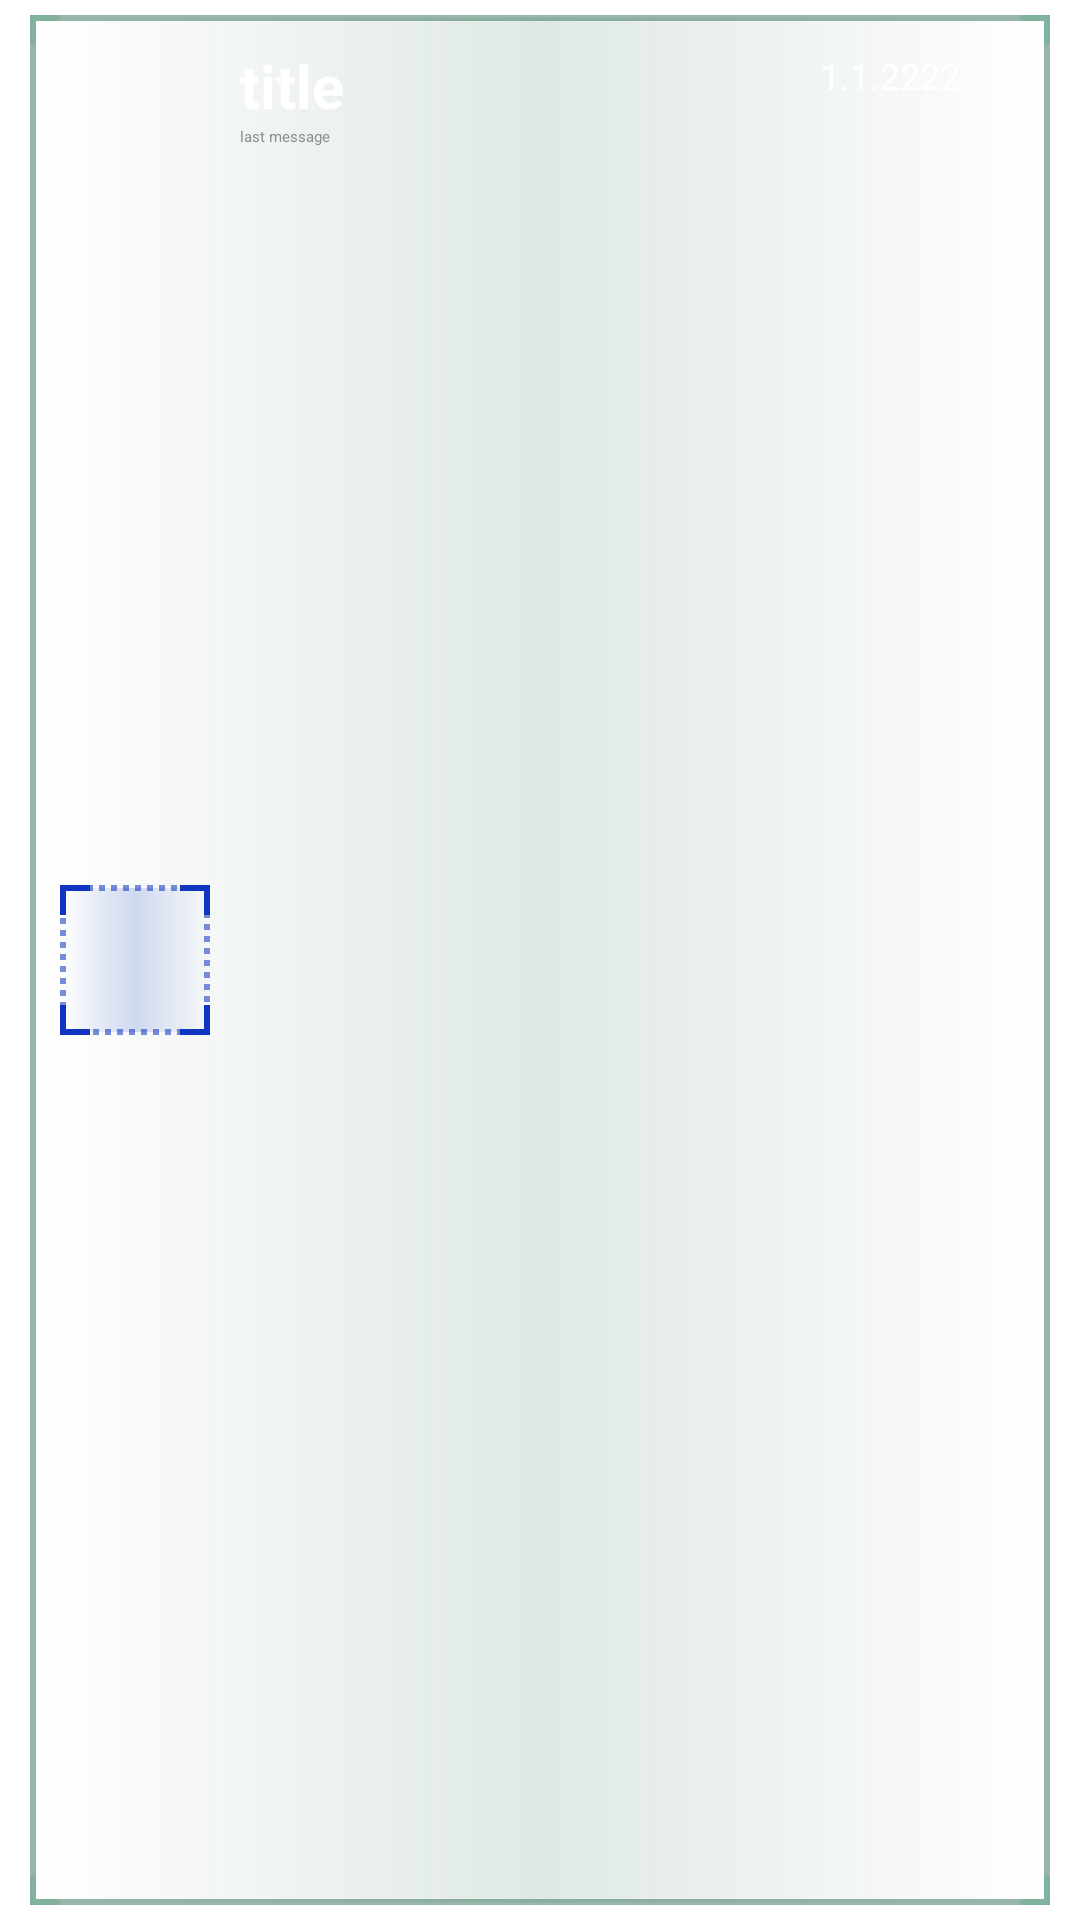

Write the Android layout XML for this screen, with the resource values it uses.
<!-- AndroidManifest.xml: application theme Theme.StarChat -->
<!-- res/layout/l_group.xml -->
<?xml version="1.0" encoding="utf-8"?>
<androidx.constraintlayout.widget.ConstraintLayout xmlns:android="http://schemas.android.com/apk/res/android"
    xmlns:app="http://schemas.android.com/apk/res-auto"
    android:layout_width="match_parent"
    android:layout_height="wrap_content"
    android:paddingVertical="5dp"
    android:paddingHorizontal="10dp"
    >

<androidx.constraintlayout.widget.ConstraintLayout
    android:id="@+id/menuHolderLayout"
    android:layout_width="match_parent"
    android:layout_height="match_parent"
    android:background="@drawable/background_group2"
    android:padding="10dp">

    <ImageButton
        app:layout_constraintStart_toStartOf="parent"
        app:layout_constraintTop_toTopOf="parent"
        app:layout_constraintBottom_toBottomOf="parent"
        android:layout_width="50dp"
        android:layout_height="50dp"
        android:background="@drawable/background_group"
        android:backgroundTint="@color/cool_blue"
        android:padding="5dp"
        android:id="@+id/menuHolderPhoto"
        >
    </ImageButton>



    <TextView
        app:layout_constraintStart_toEndOf="@id/menuHolderPhoto"
        app:layout_constraintTop_toTopOf="parent"
        app:layout_constraintEnd_toStartOf="@id/menuHolderDate"
        android:layout_marginEnd="30dp"
        android:id="@+id/menuHolderTitle"
        android:layout_width="0dp"
        android:layout_height="wrap_content"
        android:layout_gravity="center_vertical"
        android:text="title"
        android:textColor="@color/white"
        android:textStyle="bold"
        android:ellipsize="end"
        android:maxLines="1"
        android:layout_weight="1"
        android:layout_marginStart="10dp"
        android:textSize="20sp"
        >
    </TextView>

    <TextView
        android:layout_width="0dp"
        android:layout_height="wrap_content"
        android:textColor="@color/setting_color"
        android:id="@+id/menuHolderLastMessage"
        android:ellipsize="end"
        android:maxLines="1"
        android:layout_marginEnd="30dp"
        app:layout_constraintEnd_toStartOf="@id/menuHolderDate"
        app:layout_constraintStart_toStartOf="@id/menuHolderTitle"
        app:layout_constraintTop_toBottomOf="@id/menuHolderTitle"
        android:text="last message"
        />

    <TextView
        android:id="@+id/menuHolderDate"
        app:layout_constraintEnd_toEndOf="parent"
        app:layout_constraintTop_toTopOf="parent"
        android:layout_marginTop="2dp"
        android:textColor="@color/white"
        android:layout_marginEnd="20dp"
        android:layout_width="wrap_content"
        android:layout_height="wrap_content"
        android:textSize="12sp"
        android:text="1.1.2222"
        />

    <TextView
        android:layout_width="22dp"
        android:layout_height="22dp"
        android:gravity="center"
        android:padding="2dp"
        android:text="0"
        android:textSize="15dp"
        android:visibility="invisible"
        android:maxLines="1"
        android:ellipsize="end"
        android:textColor="@color/white"
        app:layout_constraintEnd_toEndOf="@id/menuHolderDate"
        app:layout_constraintTop_toBottomOf="@id/menuHolderDate"
        app:layout_constraintBottom_toBottomOf="parent"
        android:id="@+id/menuHolderNewMessages"
        android:background="@drawable/round_corner_little"
        android:backgroundTint="@color/cool_blue"
        />
</androidx.constraintlayout.widget.ConstraintLayout>

</androidx.constraintlayout.widget.ConstraintLayout>
<!-- resources referenced by this layout -->
<resources>
  <color name="cool_blue">#FF1035c0</color>
  <color name="setting_color">#8E8E8E</color>
  <color name="white">#FFFFFFFF</color>
  <!-- drawable background_group (drawable) -->
  <?xml version="1.0" encoding="utf-8"?>
  <layer-list xmlns:android="http://schemas.android.com/apk/res/android">
      <item>
          <shape android:shape="rectangle">
              <size android:width="200dp" android:height="50dp"/>
              <solid android:color="@color/half_opaque_green"/>
              <stroke android:color="@color/half_opaque_green" android:width="3dp" android:dashGap="2dp" android:dashWidth="2dp"/>
              <gradient android:centerColor="@color/half_opaque_green"/>
          </shape>
      </item>
  
  </layer-list>
  <!-- drawable background_group2 (drawable) -->
  <?xml version="1.0" encoding="utf-8"?>
  <layer-list xmlns:android="http://schemas.android.com/apk/res/android">
      <item>
          <shape android:shape="rectangle">
              <size android:width="200dp" android:height="200dp"/>
              <solid android:color="@color/half_opaque_green"/>
              <stroke android:color="@color/half_opaque_green" android:width="2dp" android:dashGap="2dp" android:dashWidth="2dp"/>
              <gradient android:centerColor="@color/half_opaque_green"/>
          </shape>
      </item>
  
  </layer-list>
  <color name="half_opaque_green">#90497E68</color>
</resources>
